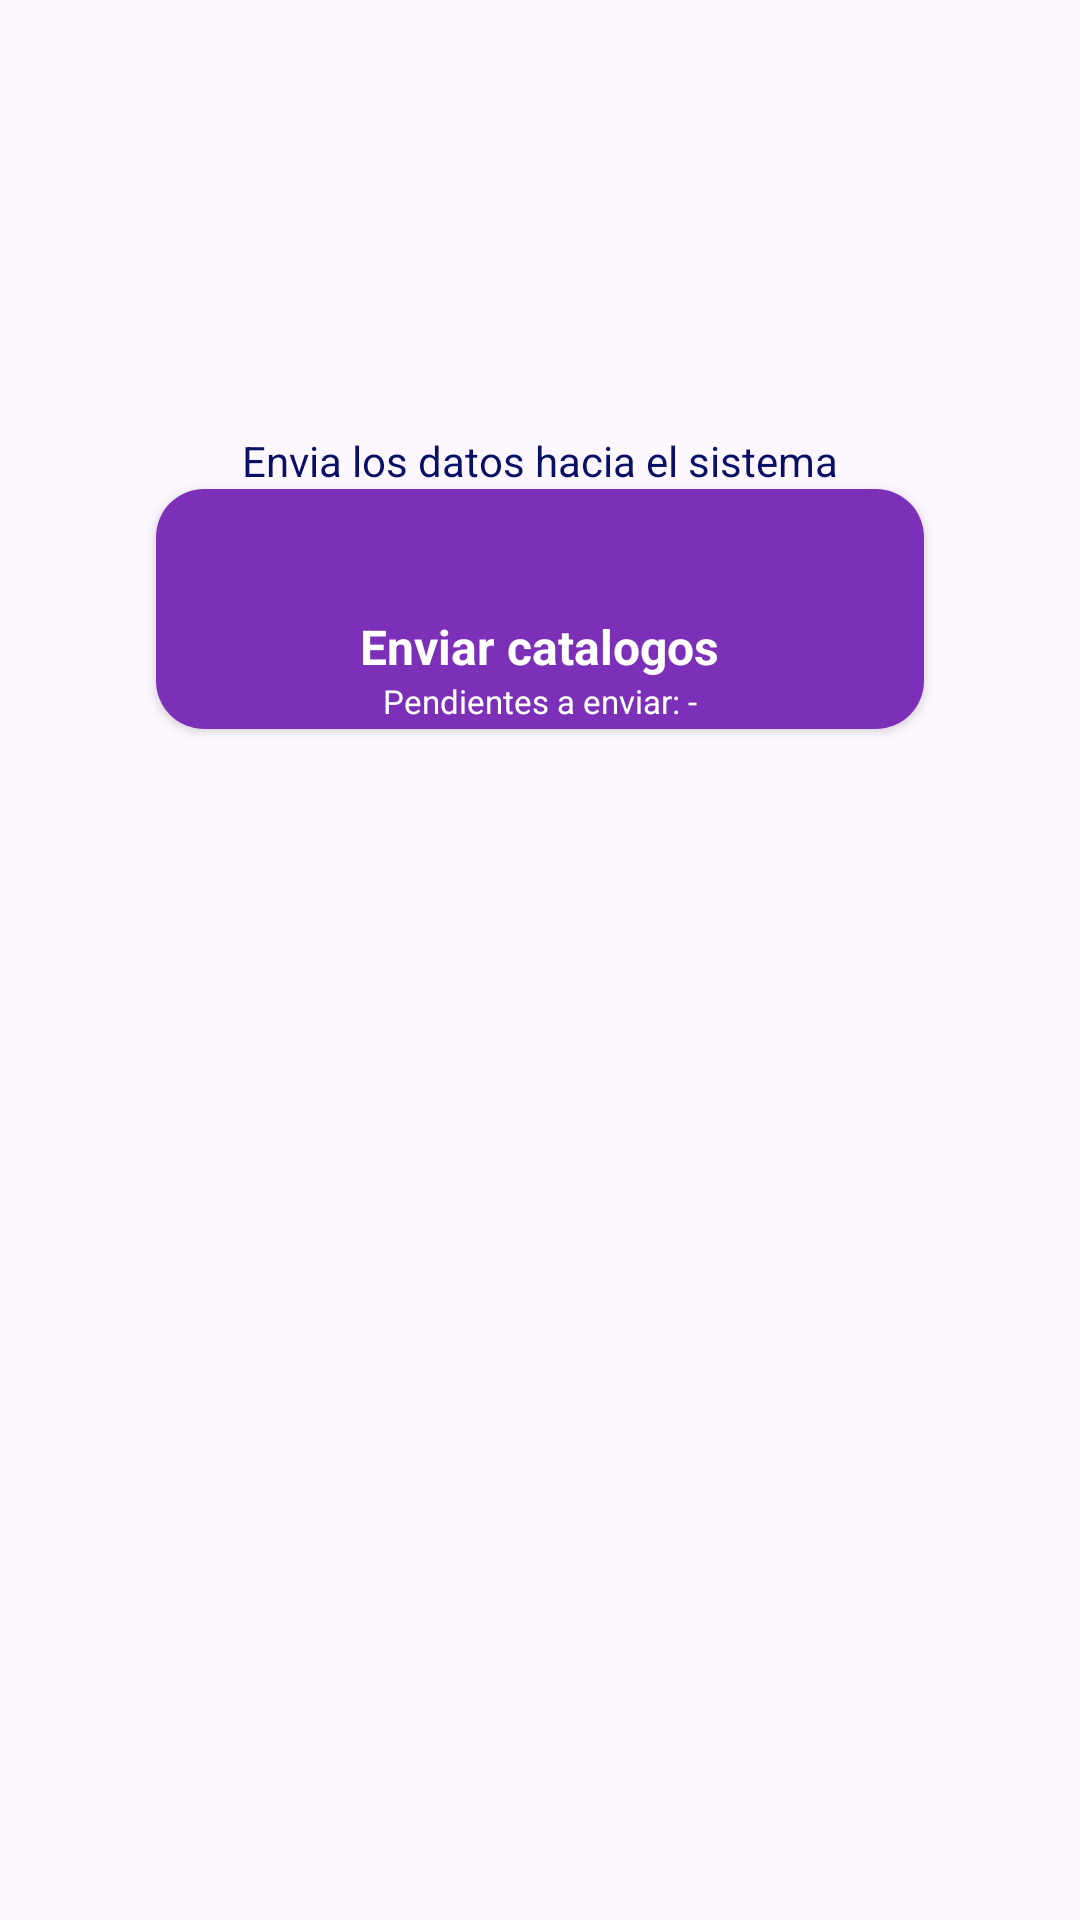

The Android layout XML behind this screen, and the referenced resources:
<!-- AndroidManifest.xml: application theme Theme.CombustiblesAgroberries -->
<!-- res/layout/fragment_sync.xml -->
<?xml version="1.0" encoding="utf-8"?>
<RelativeLayout xmlns:android="http://schemas.android.com/apk/res/android"
    xmlns:app="http://schemas.android.com/apk/res-auto"
    xmlns:tools="http://schemas.android.com/tools"
    android:layout_width="match_parent"
    android:fitsSystemWindows="true"
    android:layout_height="match_parent"
    tools:context=".ui.sync.SyncFragment">

    <androidx.constraintlayout.widget.ConstraintLayout
        android:layout_width="match_parent"
        android:layout_height="match_parent"
        android:layout_gravity="center"
        android:layout_margin="16dp">















































        <TextView
            android:id="@+id/tvUseUploadBtn"
            android:layout_width="wrap_content"
            android:layout_height="wrap_content"
            android:layout_marginTop="128dp"
            android:text="@string/upload_use_sync_fragment"
            android:textColor="@color/secondary"
            app:layout_constraintEnd_toEndOf="parent"
            app:layout_constraintStart_toStartOf="parent"
            app:layout_constraintTop_toTopOf="parent"/>




        <androidx.cardview.widget.CardView
            android:id="@+id/cvUpload"
            android:layout_width="256dp"
            android:layout_height="80dp"
            app:cardCornerRadius="16dp"
            app:layout_constraintEnd_toEndOf="parent"
            app:layout_constraintStart_toStartOf="parent"
            app:layout_constraintTop_toBottomOf="@+id/tvUseUploadBtn">

            <androidx.appcompat.widget.LinearLayoutCompat
                android:layout_width="match_parent"
                android:layout_height="match_parent"
                android:background="@color/primary"
                android:gravity="center"
                android:orientation="vertical">

                <ImageView
                    android:layout_width="40dp"
                    android:layout_height="40dp"
                    android:src="@drawable/ic_cloud_upload"
                    app:tint="@color/white" />

                <TextView
                    android:layout_width="wrap_content"
                    android:layout_height="wrap_content"
                    android:text="@string/upload_data_sync_fragment"
                    android:textColor="@color/white"
                    android:textSize="16sp"
                    android:textStyle="bold" />

                <LinearLayout
                    android:layout_width="match_parent"
                    android:layout_height="wrap_content"
                    android:gravity="center_vertical|center_horizontal"
                    android:orientation="horizontal">

                    <TextView
                        android:layout_width="wrap_content"
                        android:layout_height="wrap_content"
                        android:text="Pendientes a enviar: "
                        android:textColor="@color/white"
                        android:textSize="11sp" />

                    <TextView
                        android:id="@+id/tvPending"
                        android:layout_width="wrap_content"
                        android:layout_height="wrap_content"
                        android:text="-"
                        android:textColor="@color/white"
                        android:textSize="11sp" />
                </LinearLayout>

            </androidx.appcompat.widget.LinearLayoutCompat>

        </androidx.cardview.widget.CardView>

    </androidx.constraintlayout.widget.ConstraintLayout>

    <androidx.constraintlayout.widget.ConstraintLayout
        android:id="@+id/pbs"
        android:layout_width="match_parent"
        android:layout_height="match_parent"
        android:background="@color/black_alpha"
        android:orientation="vertical"
        android:visibility="gone">

        <ProgressBar
            android:layout_width="wrap_content"
            android:layout_height="wrap_content"
            android:indeterminateTint="@color/secondary"
            app:layout_constraintEnd_toEndOf="parent"
            app:layout_constraintStart_toStartOf="parent"
            app:layout_constraintTop_toTopOf="parent"
            app:layout_constraintBottom_toBottomOf="parent"/>

    </androidx.constraintlayout.widget.ConstraintLayout>

</RelativeLayout>
<!-- resources referenced by this layout -->
<resources>
  <color name="black_alpha">#98000000</color>
  
      //About
  <color name="primary">#7c30b8</color>
  <color name="secondary">#081165</color>
  <color name="white">#FFFFFFFF</color>
  <string name="download_data_sync_fragment">Descargar catalogos</string>
  <string name="download_use_sync_fragment">Descarga los datos para mantener actualizado el dispositivo</string>
  <string name="upload_data_sync_fragment">Enviar catalogos</string>
  <string name="upload_use_sync_fragment">Envia los datos hacia el sistema</string>
  
      //About Fragment
  <style name="Theme.CombustiblesAgroberries" parent="Base.Theme.CombustiblesAgroberries" />
  <style name="Base.Theme.CombustiblesAgroberries" parent="Theme.Material3.DayNight.NoActionBar">
          
          
      </style>
</resources>
